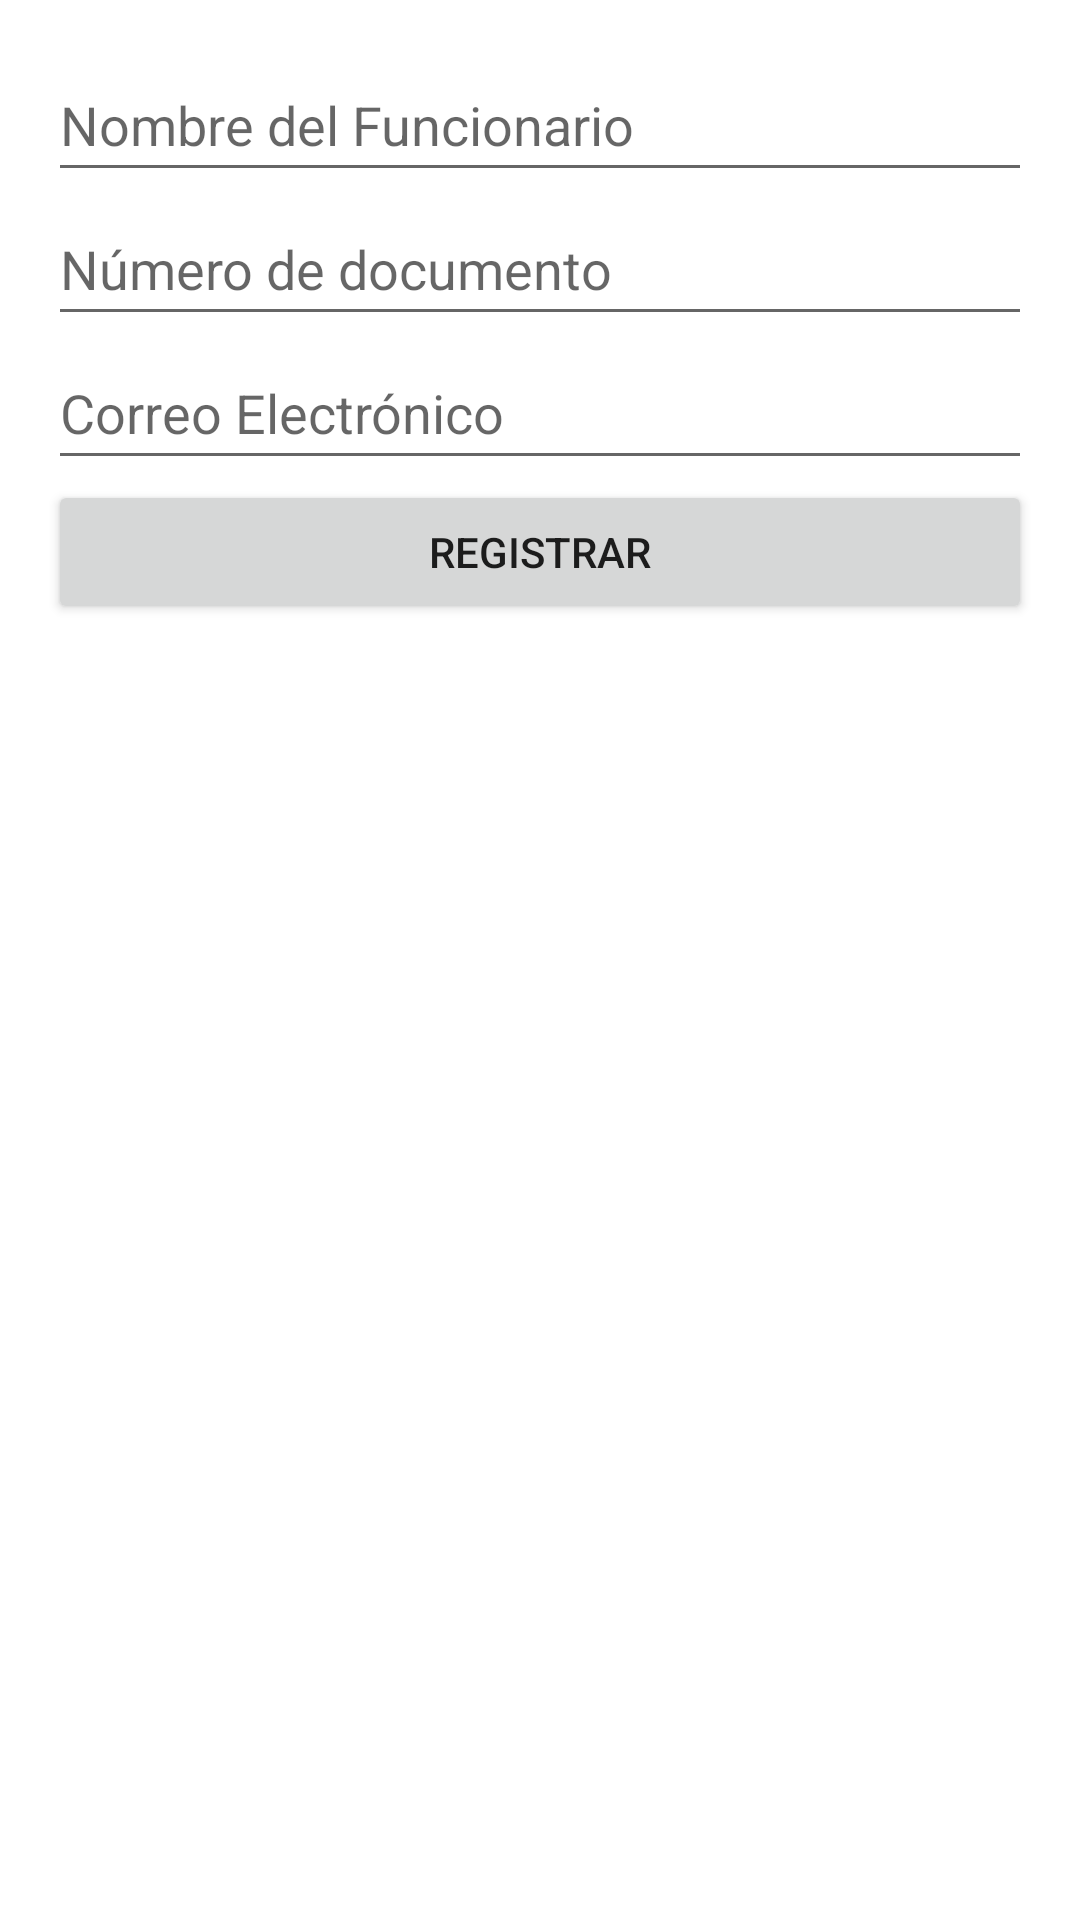

This screen was rendered from an Android layout file. Write that file and the resources it references.
<!-- AndroidManifest.xml: application theme Theme.ALCALDIA -->
<!-- res/layout/activity_registrar_usuario.xml -->
<?xml version="1.0" encoding="utf-8"?>
<ScrollView xmlns:android="http://schemas.android.com/apk/res/android"
    android:layout_width="match_parent"
    android:layout_height="match_parent">

    <LinearLayout
        android:orientation="vertical"
        android:padding="16dp"
        android:layout_width="match_parent"
        android:layout_height="wrap_content">

        <EditText
            android:id="@+id/etNombre"
            android:layout_width="match_parent"
            android:layout_height="wrap_content"
            android:minHeight="48dp"
            android:hint="Nombre del Funcionario"/>

        <EditText
            android:id="@+id/etDocumento"
            android:layout_width="match_parent"
            android:layout_height="wrap_content"
            android:minHeight="48dp"
            android:hint="Número de documento"/>

        <EditText
            android:id="@+id/etCorreo"
            android:layout_width="match_parent"
            android:layout_height="wrap_content"
            android:minHeight="48dp"
            android:hint="Correo Electrónico"/>

        <Button
            android:id="@+id/btnGuardarUsuario"
            android:layout_width="match_parent"
            android:layout_height="wrap_content"
            android:minHeight="48dp"
            android:text="Registrar"/>

    </LinearLayout>
</ScrollView>
<!-- resources referenced by this layout -->
<resources>
  <style name="Theme.ALCALDIA" parent="Theme.MaterialComponents.DayNight.DarkActionBar">
          
          <item name="colorPrimary">@color/purple_500</item>
          <item name="colorPrimaryVariant">@color/purple_700</item>
          <item name="colorOnPrimary">@color/white</item>
          <item name="colorSecondary">@color/teal_200</item>
      </style>
  <!-- not gathered from this repository: default colours our renderer supplied (Android Studio template values) -->
  <color name="purple_500">#FF6200EE</color>
  <color name="purple_700">#FF3700B3</color>
  <color name="teal_200">#FF03DAC5</color>
  <color name="white">#FFFFFFFF</color>
</resources>
